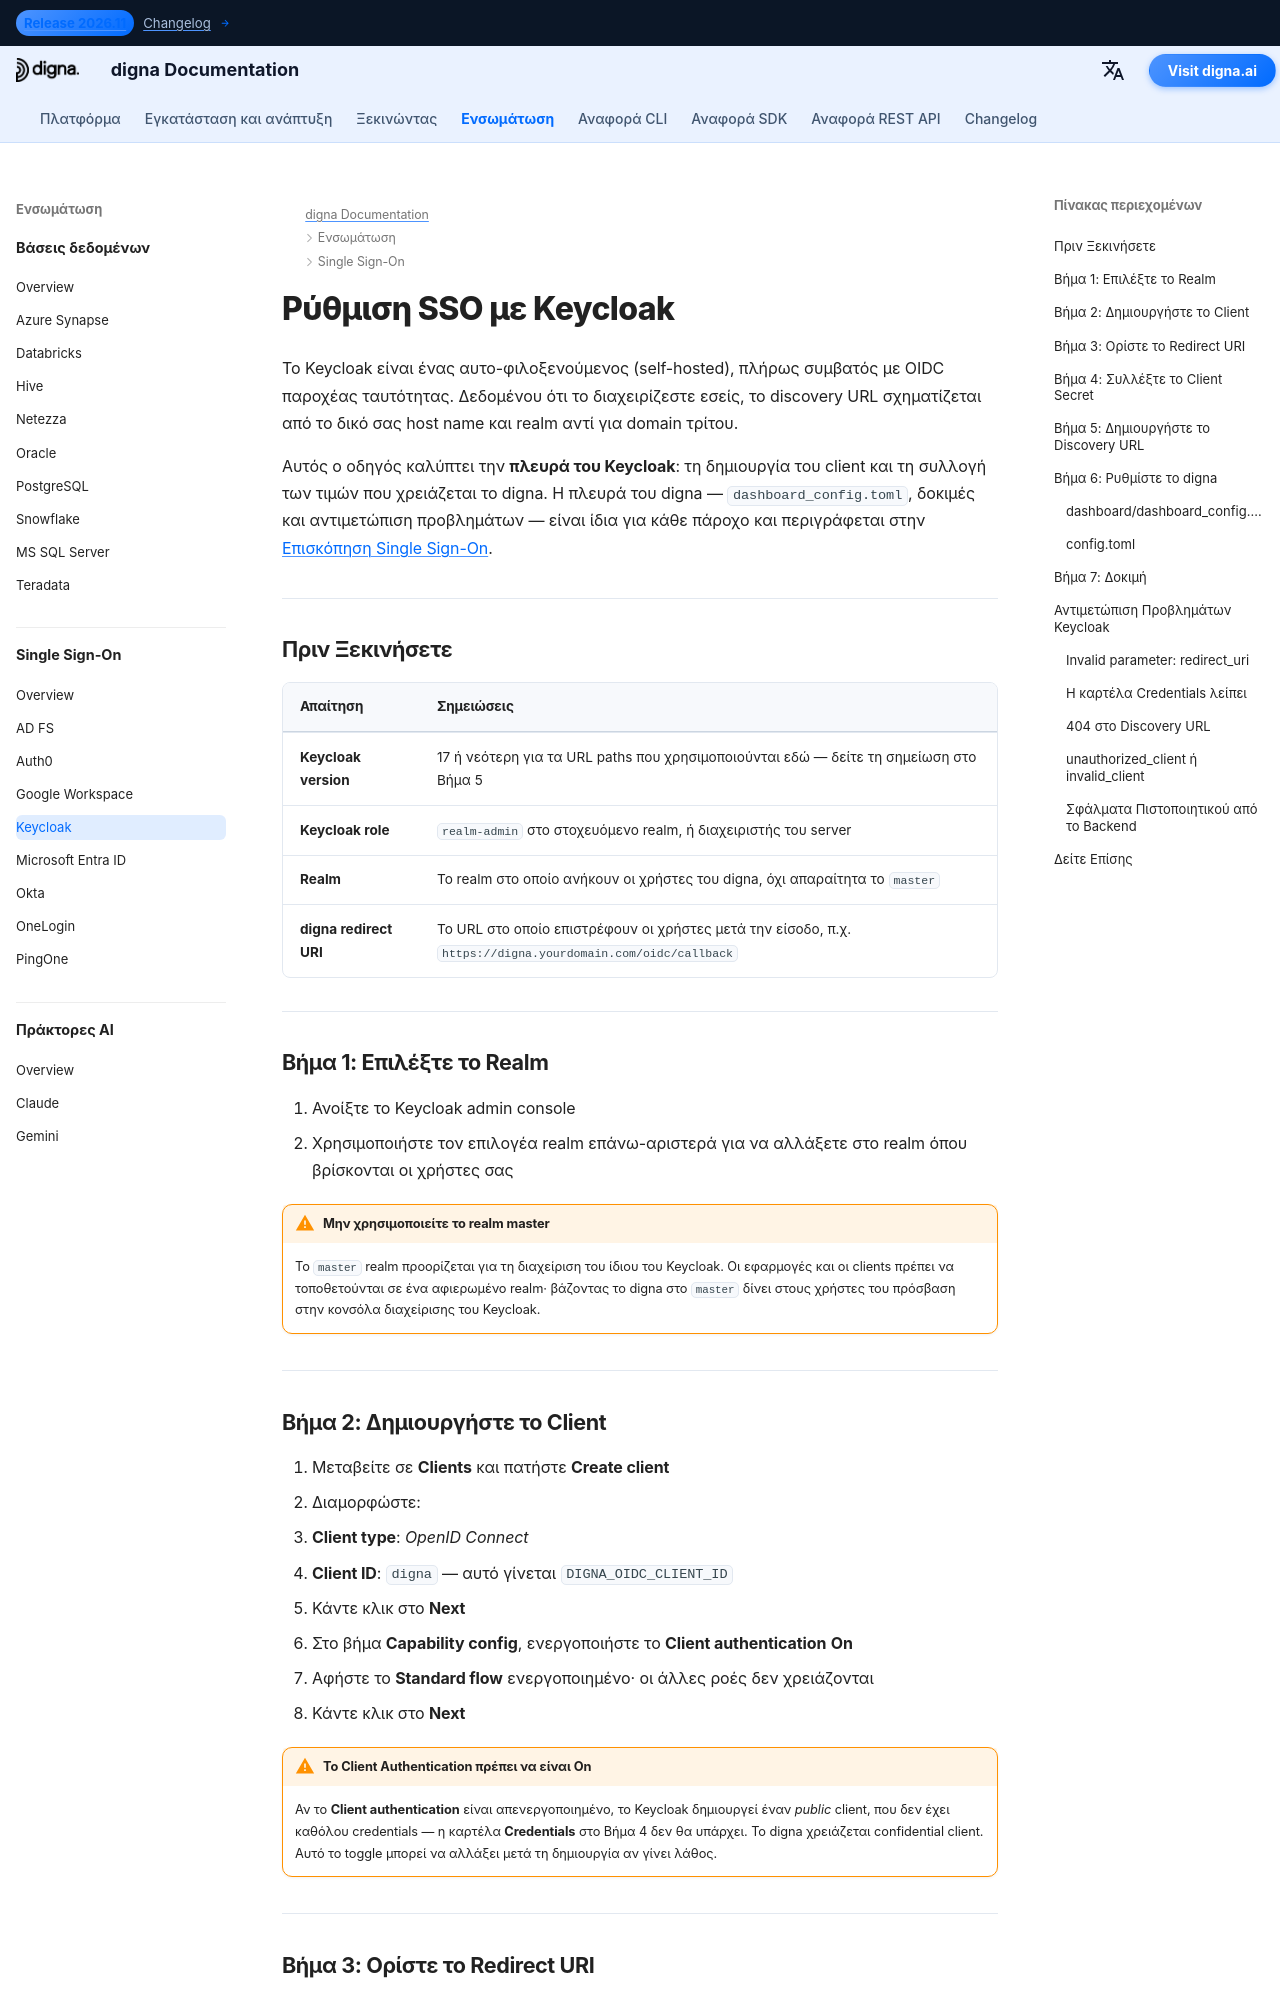

repository: dignaai/digna-docs · page: el/sso/keycloak_sso_guide/index.html · generator: mkdocs

---
title: Keycloak SSO – Ενοποίηση Single Sign-On | digna Documentation
description: Ρυθμίστε το Single Sign-On για το digna με Keycloak χρησιμοποιώντας OpenID Connect — ρύθμιση realm και client, authentication client, valid redirect URIs, client secret και η αντίστοιχη ρύθμιση στο digna.
image: /assets/logo_square.png
keywords: digna sso, keycloak sso, keycloak oidc, realm, confidential client, openid connect, self-hosted identity provider
---

# Ρύθμιση SSO με Keycloak

Το Keycloak είναι ένας αυτο-φιλοξενούμενος (self-hosted), πλήρως συμβατός με OIDC παροχέας ταυτότητας. Δεδομένου ότι το διαχειρίζεστε εσείς, το discovery URL σχηματίζεται από το δικό σας host name και realm αντί για domain τρίτου.

Αυτός ο οδηγός καλύπτει την **πλευρά του Keycloak**: τη δημιουργία του client και τη συλλογή των τιμών που χρειάζεται το digna. Η πλευρά του digna — `dashboard_config.toml`, δοκιμές και αντιμετώπιση προβλημάτων — είναι ίδια για κάθε πάροχο και περιγράφεται στην [Επισκόπηση Single Sign-On](overview.md).

---

## Πριν Ξεκινήσετε

| Απαίτηση | Σημειώσεις |
|---|---|
| **Keycloak version** | 17 ή νεότερη για τα URL paths που χρησιμοποιούνται εδώ — δείτε τη σημείωση στο Βήμα 5 |
| **Keycloak role** | `realm-admin` στο στοχευόμενο realm, ή διαχειριστής του server |
| **Realm** | Το realm στο οποίο ανήκουν οι χρήστες του digna, όχι απαραίτητα το `master` |
| **digna redirect URI** | Το URL στο οποίο επιστρέφουν οι χρήστες μετά την είσοδο, π.χ. `https://digna.yourdomain.com/oidc/callback` |

---

## Βήμα 1: Επιλέξτε το Realm

1. Ανοίξτε το Keycloak admin console  
2. Χρησιμοποιήστε τον επιλογέα realm επάνω-αριστερά για να αλλάξετε στο realm όπου βρίσκονται οι χρήστες σας

!!! warning "Μην χρησιμοποιείτε το realm master"

    Το `master` realm προορίζεται για τη διαχείριση του ίδιου του Keycloak. Οι εφαρμογές και οι clients πρέπει να τοποθετούνται σε ένα αφιερωμένο realm· βάζοντας το digna στο `master` δίνει στους χρήστες του πρόσβαση στην κονσόλα διαχείρισης του Keycloak.

---
